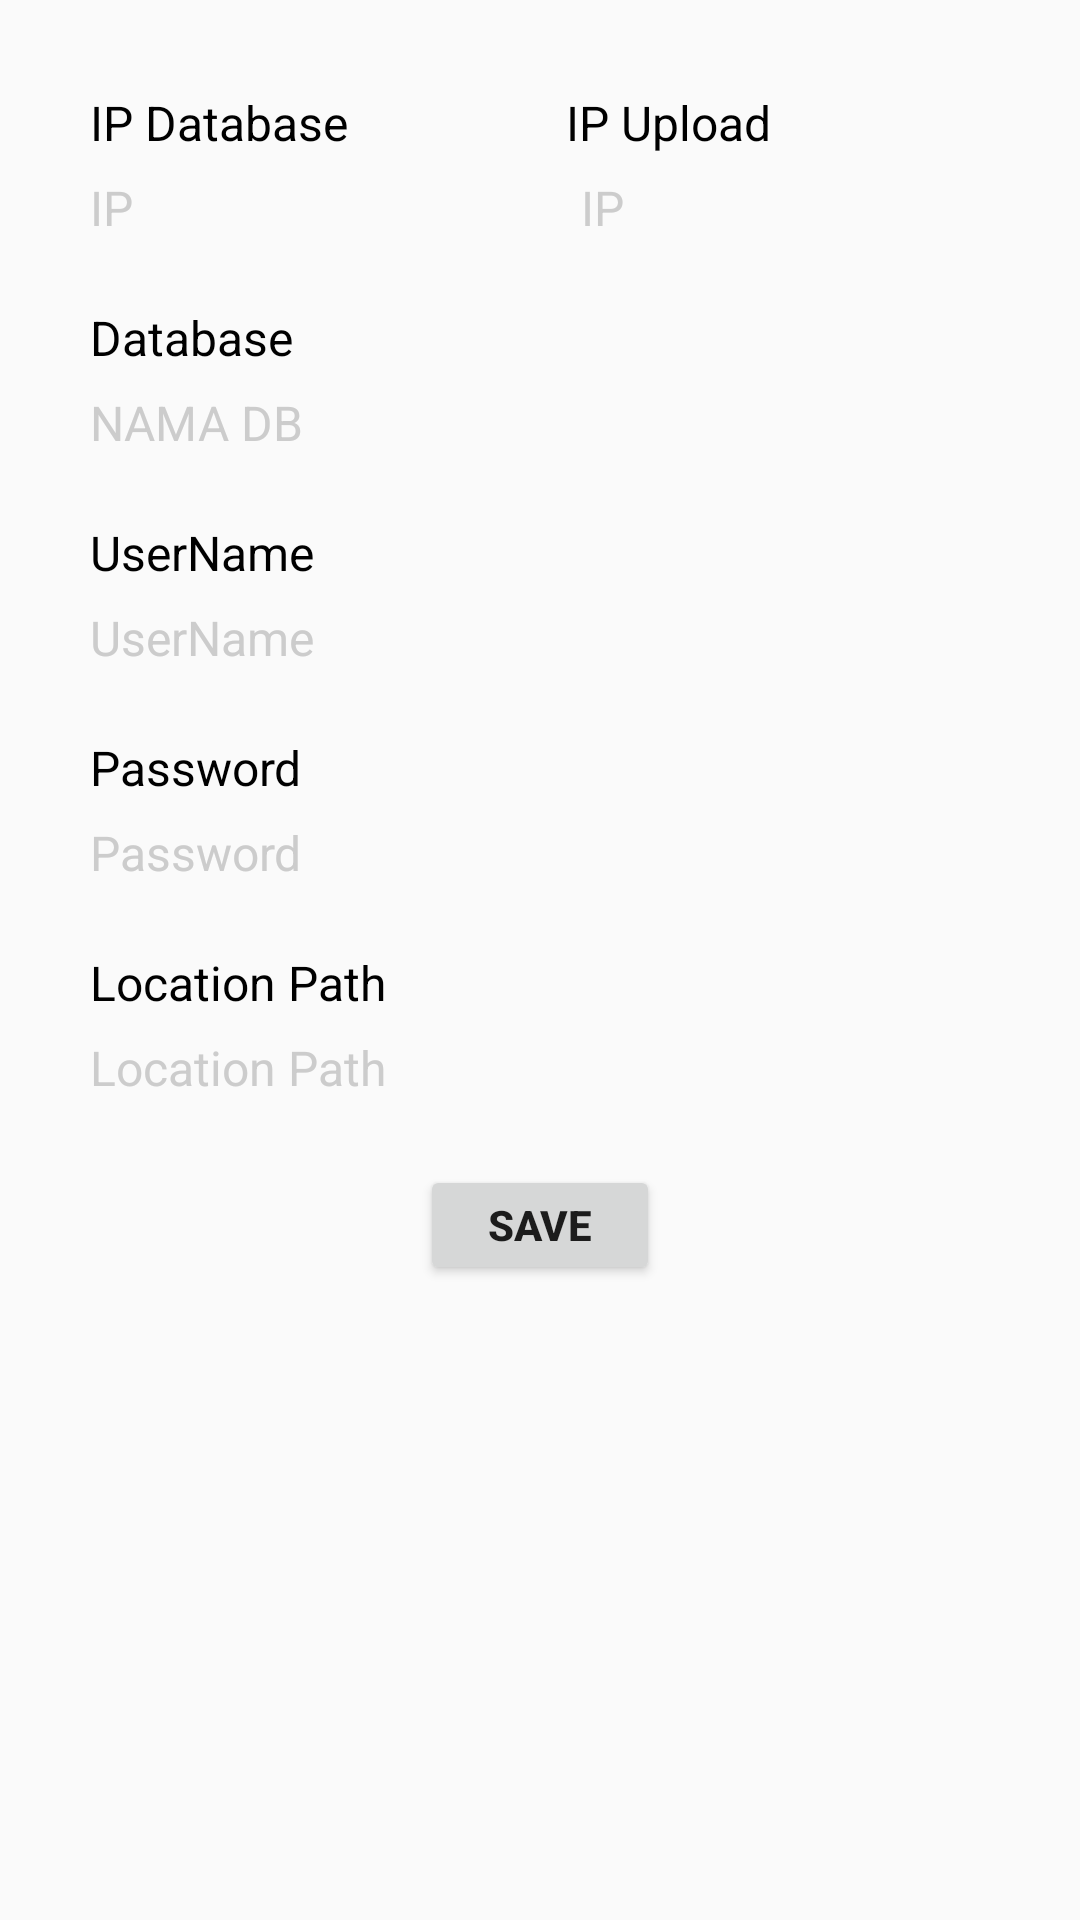

Produce the Android XML layout that renders to this screen, including the resource entries it uses.
<!-- AndroidManifest.xml: application theme AppTheme -->
<!-- res/layout/pop_ganti_ip.xml -->
<?xml version="1.0" encoding="utf-8"?>
<LinearLayout
    xmlns:android="http://schemas.android.com/apk/res/android"
    android:orientation="vertical"
    android:layout_width="match_parent"
    android:layout_height="match_parent"
    android:padding="30dp">
    <TableLayout
        android:layout_width="match_parent"
        android:layout_height="wrap_content"
        android:stretchColumns="*"
        android:shrinkColumns="*"
        android:layout_marginBottom="15dp">
        <TableRow
            android:layout_width="match_parent"
            android:layout_height="wrap_content">
            <TextView
                android:layout_width="wrap_content"
                android:layout_height="wrap_content"
                android:text="IP Database"
                android:textColor="@android:color/black"
                android:textSize="16sp"/>

            <TextView
                android:layout_width="wrap_content"
                android:layout_height="wrap_content"
                android:text="IP Upload"
                android:textColor="@android:color/black"
                android:textSize="16sp"/>
        </TableRow>

        <TableRow
            android:layout_width="match_parent"
            android:layout_height="wrap_content">

            <EditText
                android:id="@+id/edtIPDatabase"
                android:layout_width="match_parent"
                android:layout_height="35dp"
                android:background="@drawable/edittext_bottom_bg"
                android:inputType="text"
                android:textColorHint="#cccccc"
                android:layout_marginRight="5dp"
                android:hint="IP"
                android:textSize="16sp"/>

            <EditText
                android:id="@+id/edtIPUpload"
                android:layout_width="match_parent"
                android:layout_height="35dp"
                android:background="@drawable/edittext_bottom_bg"
                android:inputType="text"
                android:textColorHint="#cccccc"
                android:layout_marginLeft="5dp"
                android:hint="IP"
                android:textSize="16sp"/>
        </TableRow>

    </TableLayout>



    <TextView
        android:layout_width="wrap_content"
        android:layout_height="wrap_content"
        android:text="Database"
        android:textColor="@android:color/black"
        android:textSize="16sp"/>

    <EditText
        android:id="@+id/edtNamaDB"
        android:layout_width="match_parent"
        android:layout_height="35dp"
        android:background="@drawable/edittext_bottom_bg"
        android:inputType="text"
        android:textColorHint="#cccccc"
        android:layout_marginBottom="15dp"
        android:hint="NAMA DB"
        android:textSize="16sp"/>

    <TextView
        android:layout_width="wrap_content"
        android:layout_height="wrap_content"
        android:text="UserName"
        android:textColor="@android:color/black"
        android:textSize="16sp"/>

    <EditText
        android:id="@+id/edtUser"
        android:layout_width="match_parent"
        android:layout_height="35dp"
        android:background="@drawable/edittext_bottom_bg"
        android:inputType="text"
        android:textColorHint="#cccccc"
        android:layout_marginBottom="15dp"
        android:hint="UserName"
        android:textSize="16sp"/>

    <TextView
        android:layout_width="wrap_content"
        android:layout_height="wrap_content"
        android:text="Password"
        android:textColor="@android:color/black"
        android:textSize="16sp"/>
    <EditText
        android:id="@+id/edtPass"
        android:layout_width="match_parent"
        android:layout_height="35dp"
        android:layout_marginBottom="15dp"
        android:background="@drawable/edittext_bottom_bg"
        android:hint="Password"
        android:inputType="text"
        android:password="true"
        android:textColorHint="#cccccc"
        android:textSize="16sp" />

    <TextView
        android:layout_width="wrap_content"
        android:layout_height="wrap_content"
        android:text="Location Path"
        android:textColor="@android:color/black"
        android:textSize="16sp"/>

    <EditText
        android:id="@+id/edtLocation"
        android:layout_width="match_parent"
        android:layout_height="35dp"
        android:layout_marginBottom="15dp"
        android:background="@drawable/edittext_bottom_bg"
        android:hint="Location Path"
        android:inputType="text"
        android:textColorHint="#cccccc"
        android:textSize="16sp" />

    <Button
        android:id="@+id/btnSave"
        android:layout_width="80dp"
        android:layout_height="40dp"
        android:layout_gravity="center_horizontal"
        android:textStyle="bold"
        android:text="Save"/>

</LinearLayout>
<!-- resources referenced by this layout -->
<resources>
  <style name="AppTheme" parent="Theme.AppCompat.Light.DarkActionBar">
          
          <item name="colorPrimary">#ab1376</item>
          <item name="colorPrimaryDark">@android:color/black</item>
          <item name="colorAccent">@color/colorAccent</item>
      </style>
  <color name="colorAccent">#FF4081</color>
</resources>
